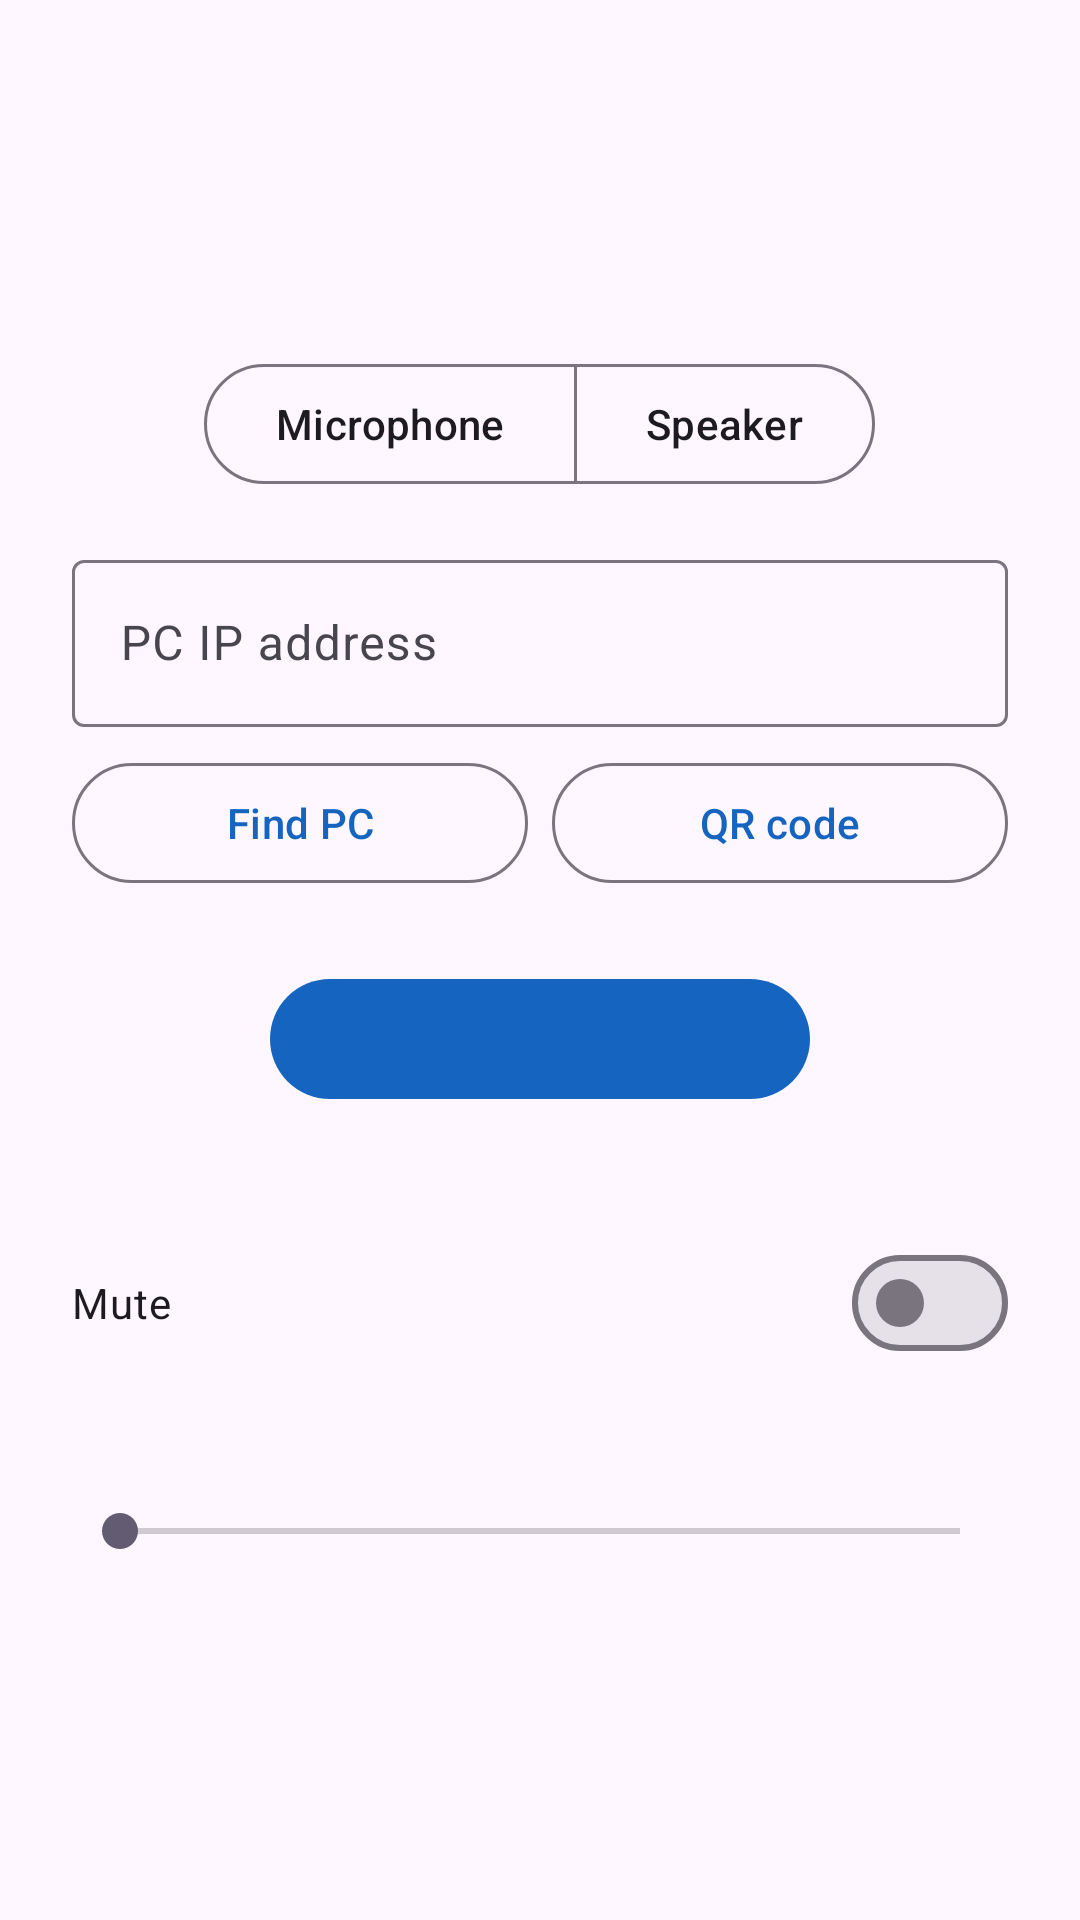

Write the Android layout XML for this screen, with the resource values it uses.
<!-- AndroidManifest.xml: application theme Theme.PhoneBridge -->
<!-- res/layout/activity_main.xml -->
<?xml version="1.0" encoding="utf-8"?>
<ScrollView xmlns:android="http://schemas.android.com/apk/res/android"
    xmlns:app="http://schemas.android.com/apk/res-auto"
    android:layout_width="match_parent"
    android:layout_height="match_parent"
    android:fillViewport="true">

    <LinearLayout
        android:layout_width="match_parent"
        android:layout_height="wrap_content"
        android:gravity="center_horizontal"
        android:orientation="vertical"
        android:padding="24dp">

        <TextView
            android:id="@+id/stateText"
            android:layout_width="wrap_content"
            android:layout_height="wrap_content"
            android:layout_marginTop="32dp"
            android:textSize="28sp"
            android:textStyle="bold" />

        <com.google.android.material.button.MaterialButtonToggleGroup
            android:id="@+id/modeGroup"
            android:layout_width="wrap_content"
            android:layout_height="wrap_content"
            android:layout_marginTop="24dp"
            app:selectionRequired="true"
            app:singleSelection="true">

            <com.google.android.material.button.MaterialButton
                android:id="@+id/modeMic"
                style="?attr/materialButtonOutlinedStyle"
                android:layout_width="wrap_content"
                android:layout_height="wrap_content"
                android:text="@string/mode_mic" />

            <com.google.android.material.button.MaterialButton
                android:id="@+id/modeSpeaker"
                style="?attr/materialButtonOutlinedStyle"
                android:layout_width="wrap_content"
                android:layout_height="wrap_content"
                android:text="@string/mode_speaker" />
        </com.google.android.material.button.MaterialButtonToggleGroup>

        <com.google.android.material.textfield.TextInputLayout
            style="@style/Widget.Material3.TextInputLayout.OutlinedBox"
            android:layout_width="match_parent"
            android:layout_height="wrap_content"
            android:layout_marginTop="16dp"
            android:hint="@string/pc_ip">

            <com.google.android.material.textfield.TextInputEditText
                android:id="@+id/ipField"
                android:layout_width="match_parent"
                android:layout_height="wrap_content"
                android:inputType="textUri" />
        </com.google.android.material.textfield.TextInputLayout>

        <LinearLayout
            android:layout_width="match_parent"
            android:layout_height="wrap_content"
            android:layout_marginTop="8dp"
            android:orientation="horizontal">

            <com.google.android.material.button.MaterialButton
                android:id="@+id/scanButton"
                style="?attr/materialButtonOutlinedStyle"
                android:layout_width="0dp"
                android:layout_height="wrap_content"
                android:layout_weight="1"
                android:text="@string/find_pc" />

            <com.google.android.material.button.MaterialButton
                android:id="@+id/qrButton"
                style="?attr/materialButtonOutlinedStyle"
                android:layout_width="0dp"
                android:layout_height="wrap_content"
                android:layout_marginStart="8dp"
                android:layout_weight="1"
                android:text="@string/qr_code" />
        </LinearLayout>

        <com.google.android.material.button.MaterialButton
            android:id="@+id/mainButton"
            android:layout_width="wrap_content"
            android:layout_height="wrap_content"
            android:layout_marginTop="24dp"
            android:minWidth="180dp" />

        <com.google.android.material.materialswitch.MaterialSwitch
            android:id="@+id/muteSwitch"
            android:layout_width="match_parent"
            android:layout_height="wrap_content"
            android:layout_marginTop="40dp"
            android:text="@string/mute" />

        <TextView
            android:id="@+id/levelText"
            android:layout_width="match_parent"
            android:layout_height="wrap_content"
            android:layout_marginTop="24dp" />

        <SeekBar
            android:id="@+id/levelSeek"
            android:layout_width="match_parent"
            android:layout_height="wrap_content"
            android:max="9" />
    </LinearLayout>
</ScrollView>
<!-- resources referenced by this layout -->
<resources>
  <string name="find_pc">Find PC</string>
  <string name="mode_mic">Microphone</string>
  <string name="mode_speaker">Speaker</string>
  <string name="mute">Mute</string>
  <string name="pc_ip">PC IP address</string>
  <string name="qr_code">QR code</string>
  <style name="Theme.PhoneBridge" parent="Theme.Material3.DayNight">
          <item name="colorPrimary">#1565C0</item>
          <item name="colorOnPrimary">#FFFFFF</item>
      </style>
</resources>
